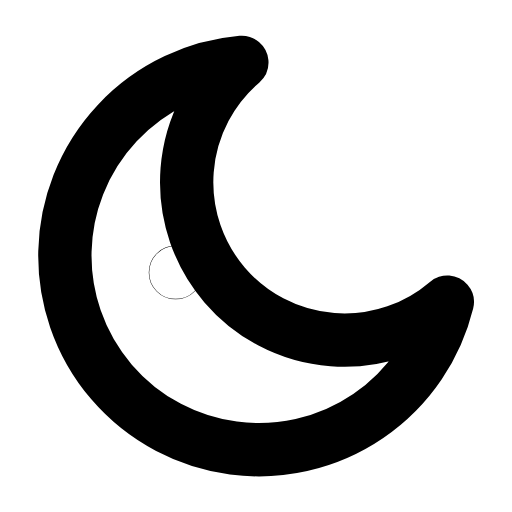
t = 0.00 s
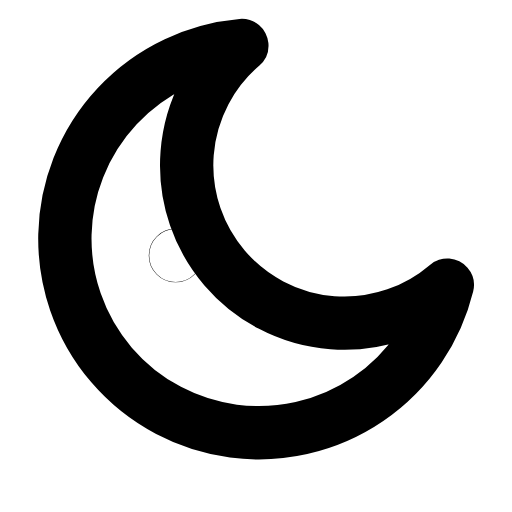
t = 0.31 s
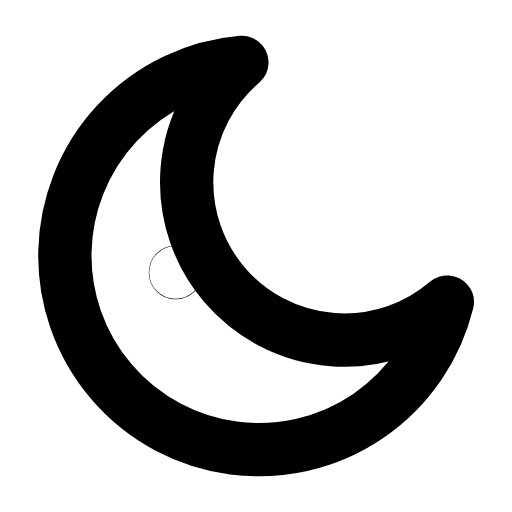
t = 0.63 s
t = 0.93 s: frame unchanged from t = 0.00 s, image omitted
t = 1.25 s: frame unchanged from t = 0.00 s, image omitted
t = 1.58 s: frame unchanged from t = 0.00 s, image omitted

The animated SVG that drew these frames (rendered in a browser with its animation timeline set to each time). Animation: 1 SMIL element (animateTransform=1); one cycle of 1.90 s, repeats indefinitely.

<svg xmlns="http://www.w3.org/2000/svg" width="24" height="24" viewBox="0 0 24 24" fill="none"><g transform="translate(-0.84 -0.84) scale(1.07)"><g><animateTransform attributeName="transform" type="translate" values="0 0;0 0;0 -0.9;0 0;0 0;0 0;0 0;0 -0.9;0 0;0 0;0 0" keyTimes="0;0.135;0.2475;0.36;0.45;0.6;0.66;0.735;0.81;0.9;1" dur="1.9s" repeatCount="indefinite" calcMode="spline" keySplines="0.16 1 0.3 1;0.16 1 0.3 1;0.16 1 0.3 1;0.16 1 0.3 1;0.16 1 0.3 1;0.16 1 0.3 1;0.16 1 0.3 1;0.16 1 0.3 1;0.16 1 0.3 1;0.16 1 0.3 1"/><path stroke="currentColor" stroke-width="2.336" stroke-linecap="round" stroke-linejoin="round" fill="none" d="M20.38 14.02A8.5 8.5 0 1 1 11.38 3.52A6.9 6.9 0 1 0 20.38 14.02Z"></path><circle stroke="currentColor" stroke-width="2.336" stroke-linecap="round" stroke-linejoin="round" fill="none" cx="8.48" cy="12.72" r="0.01"></circle></g></g></svg>
